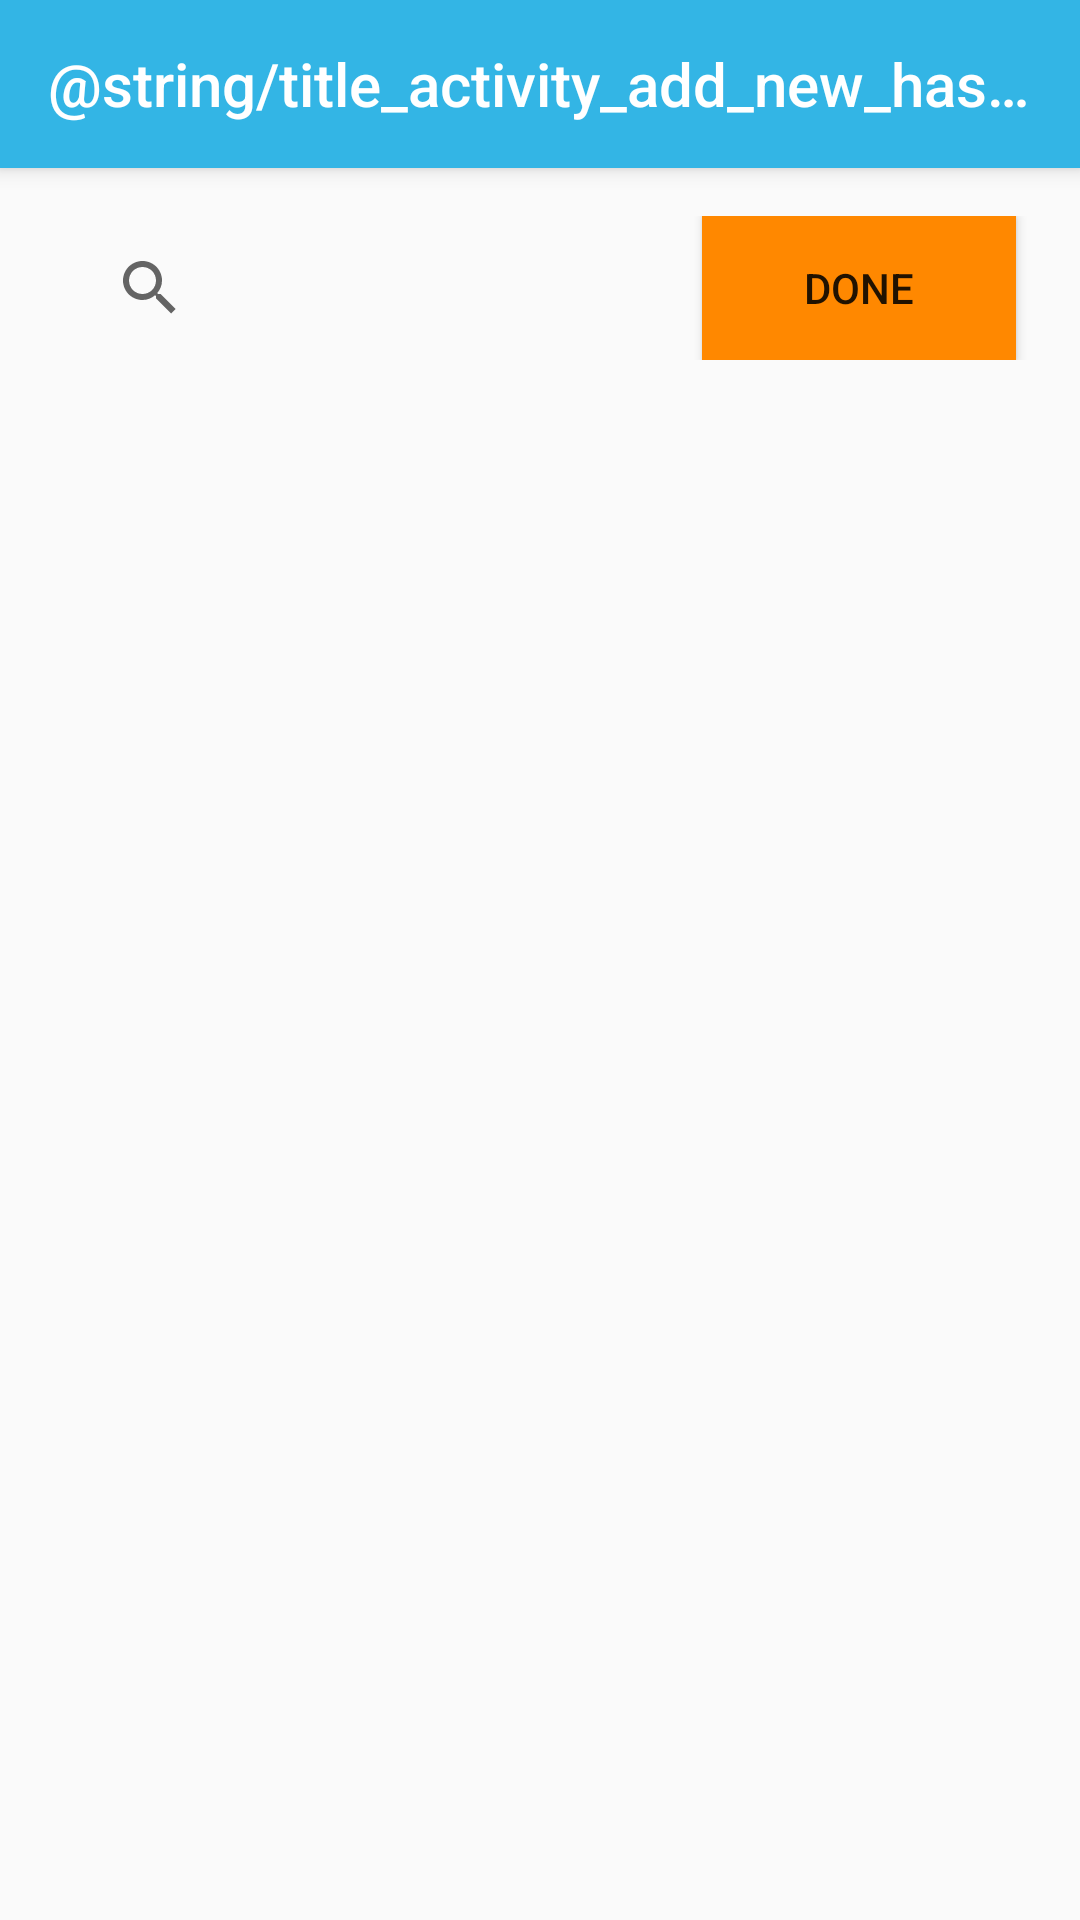

Reconstruct the res/layout file that produces this screen, plus the resources it refers to.
<!-- AndroidManifest.xml: application theme AppTheme -->
<!-- res/layout/activity_add_new_hashtag.xml -->
<?xml version="1.0" encoding="utf-8"?>
<android.support.design.widget.CoordinatorLayout xmlns:android="http://schemas.android.com/apk/res/android"
    xmlns:app="http://schemas.android.com/apk/res-auto"
    xmlns:tools="http://schemas.android.com/tools"
    android:layout_width="match_parent"
    android:layout_height="match_parent"
    tools:context="com.csefyp2016.gib3.ustsocialapp.AddNewHashtag">

    <android.support.design.widget.AppBarLayout
        android:layout_width="match_parent"
        android:layout_height="wrap_content"
        android:theme="@style/AppTheme.AppBarOverlay">

        <android.support.v7.widget.Toolbar
            android:id="@+id/toolbar"
            android:layout_width="match_parent"
            android:layout_height="?attr/actionBarSize"
            android:background="@android:color/holo_blue_light"
            app:popupTheme="@style/AppTheme.PopupOverlay"
            app:title="@string/title_activity_add_new_hashtag" />

    </android.support.design.widget.AppBarLayout>

    <include layout="@layout/content_add_new_hashtag" />

</android.support.design.widget.CoordinatorLayout>
<!-- res/layout/content_add_new_hashtag.xml (included above) -->
<?xml version="1.0" encoding="utf-8"?>
<LinearLayout xmlns:android="http://schemas.android.com/apk/res/android"
    xmlns:app="http://schemas.android.com/apk/res-auto"
    xmlns:tools="http://schemas.android.com/tools"
    android:layout_width="match_parent"
    android:layout_height="match_parent"
    android:paddingBottom="@dimen/activity_vertical_margin"
    android:paddingLeft="@dimen/activity_horizontal_margin"
    android:paddingRight="@dimen/activity_horizontal_margin"
    android:paddingTop="@dimen/activity_vertical_margin"
    app:layout_behavior="@string/appbar_scrolling_view_behavior"
    tools:context="com.csefyp2016.gib3.ustsocialapp.AddNewHashtag"
    tools:showIn="@layout/activity_add_new_hashtag"
    android:orientation="vertical">

    <LinearLayout
        android:layout_width="match_parent"
        android:layout_height="wrap_content"
        android:orientation="horizontal">

        <SearchView
            android:id="@+id/hashtag_search_field"
            android:layout_width="wrap_content"
            android:layout_height="wrap_content"
            android:layout_alignParentTop="true"
            android:layout_marginLeft="10dp"
            android:layout_marginRight="10dp"
            android:layout_toLeftOf="@+id/hashtag_search_save"
            android:layout_weight="0.9" />

        <Button
            android:id="@+id/hashtag_search_save"
            android:layout_width="wrap_content"
            android:layout_height="wrap_content"
            android:layout_alignParentRight="true"
            android:layout_alignParentTop="true"
            android:layout_marginRight="5dp"
            android:layout_weight="0.1"
            android:background="@android:color/holo_orange_dark"
            android:text="@string/action_done" />

    </LinearLayout>



    <Space
        android:layout_width="match_parent"
        android:layout_height="10dp" />

    <ListView
        android:id="@+id/hashtag_search_list"
        android:layout_width="match_parent"
        android:layout_height="wrap_content"
        android:layout_alignParentBottom="true"
        android:layout_alignParentEnd="true"
        android:layout_alignParentRight="true"
        android:layout_below="@id/hashtag_search_field" />

</LinearLayout>
<!-- resources referenced by this layout -->
<resources>
  <dimen name="activity_horizontal_margin">16dp</dimen>
  <dimen name="activity_vertical_margin">16dp</dimen>
  <string name="action_done">Done</string>
  <style name="AppTheme.AppBarOverlay" parent="ThemeOverlay.AppCompat.Dark.ActionBar" />
  <style name="AppTheme.PopupOverlay" parent="ThemeOverlay.AppCompat.Light" />
  <style name="AppTheme" parent="Theme.AppCompat.Light.DarkActionBar">
          
          <item name="colorPrimary">@color/colorPrimary</item>
          <item name="colorPrimaryDark">@color/colorPrimaryDark</item>
          <item name="colorAccent">@color/colorAccent</item>
      </style>
  <color name="colorPrimary">#3F51B5</color>
  <color name="colorPrimaryDark">#303F9F</color>
  <color name="colorAccent">#FF4081</color>
</resources>
